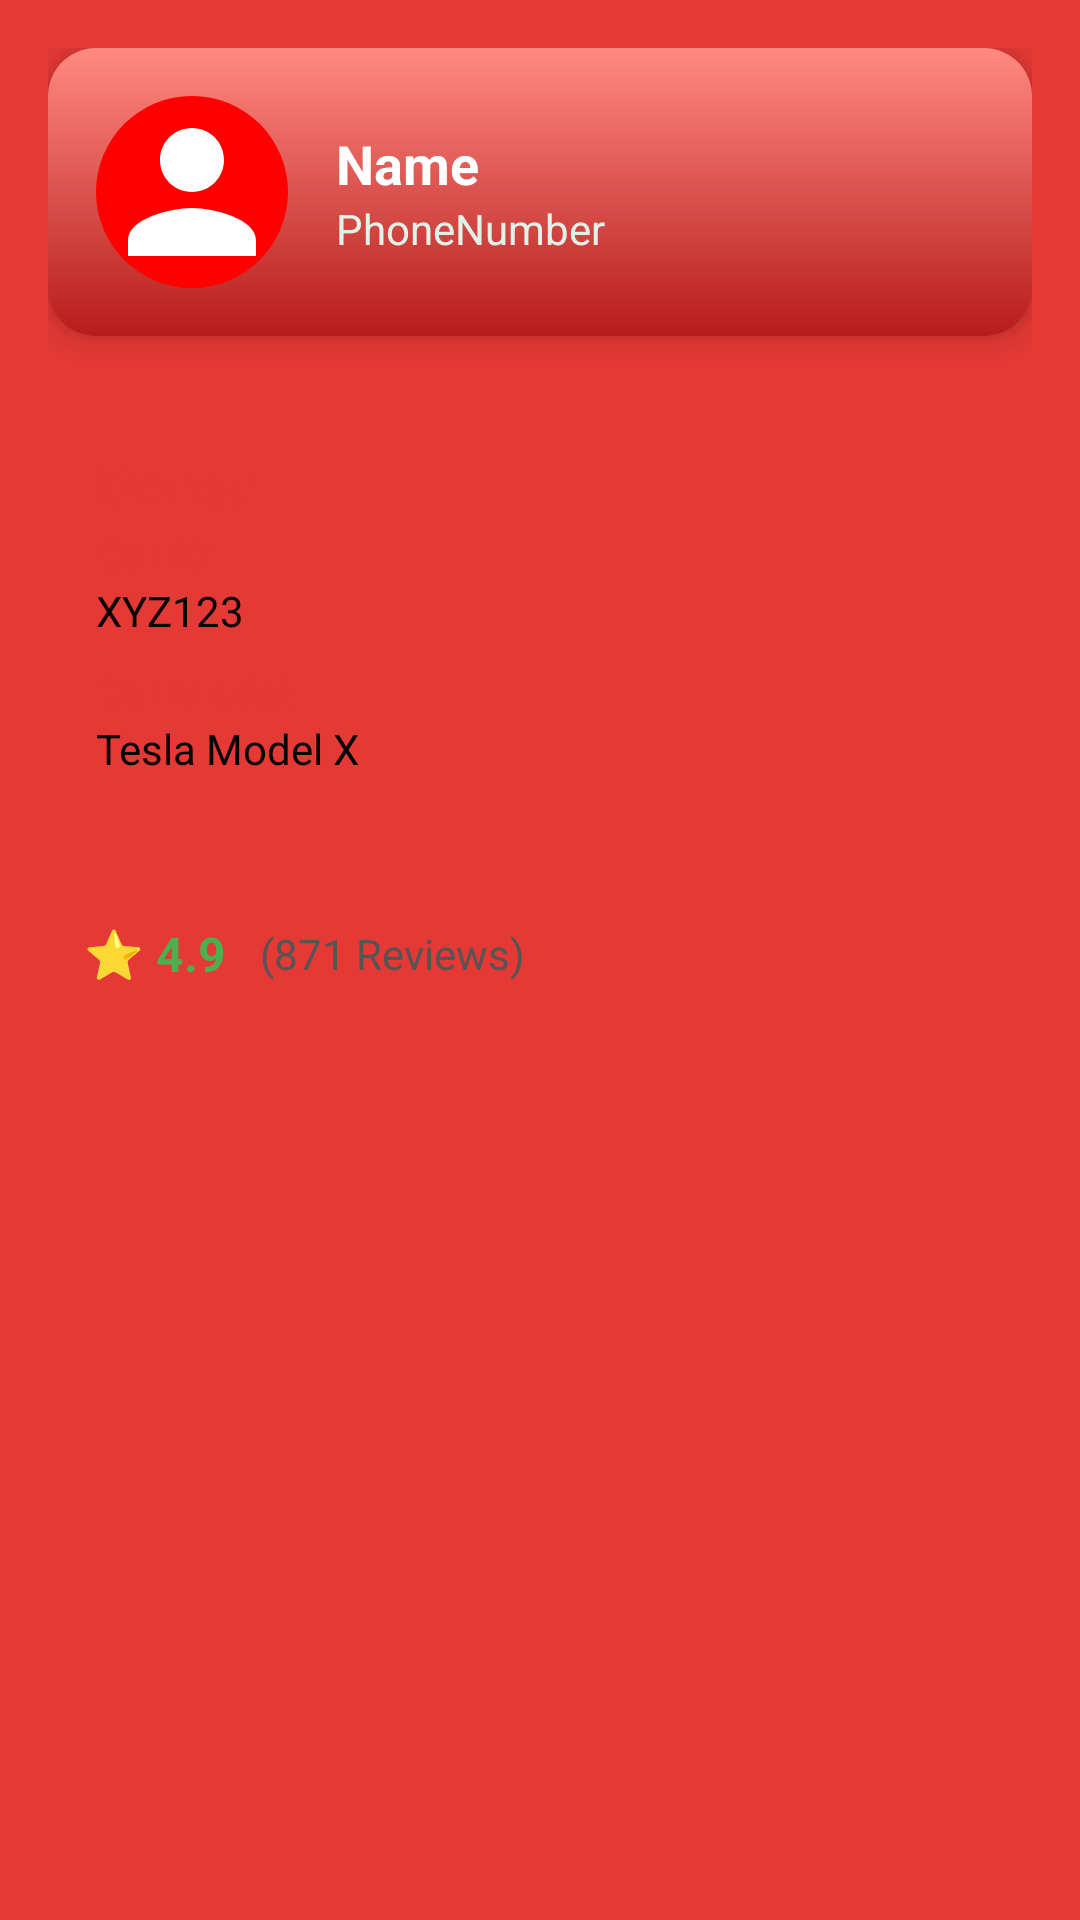

Write the Android layout XML for this screen, with the resource values it uses.
<!-- AndroidManifest.xml: application theme Theme.EVC -->
<!-- res/layout/activity_donarpfp.xml -->
<?xml version="1.0" encoding="utf-8"?>
<ScrollView xmlns:android="http://schemas.android.com/apk/res/android"
    android:layout_width="match_parent"
    android:layout_height="match_parent"
    android:background="#E53935 ">

    <LinearLayout
        android:id="@+id/main"
        android:layout_width="match_parent"
        android:layout_height="wrap_content"
        android:orientation="vertical"
        android:padding="16dp">

        
        <LinearLayout
            android:layout_width="match_parent"
            android:layout_height="wrap_content"
            android:layout_marginBottom="20dp"
            android:background="@drawable/redbox"
            android:clipToPadding="false"
            android:elevation="6dp"
            android:gravity="center_vertical"
            android:orientation="horizontal"
            android:padding="16dp">

            <ImageView
                android:layout_width="64dp"
                android:layout_height="64dp"
                android:layout_marginEnd="16dp"
                android:background="@drawable/redcircle"
                android:scaleType="centerCrop"
                android:src="@drawable/ic_profile" />

            <LinearLayout
                android:layout_width="0dp"
                android:layout_height="wrap_content"
                android:layout_weight="1"
                android:orientation="vertical">

                <TextView
                    android:id="@+id/tvName"
                    android:layout_width="wrap_content"
                    android:layout_height="wrap_content"
                    android:text="Name"
                    android:textColor="#FFFFFF"
                    android:textSize="18sp"
                    android:textStyle="bold" />

                <TextView
                    android:id="@+id/tvPhone"
                    android:layout_width="wrap_content"
                    android:layout_height="wrap_content"
                    android:text="PhoneNumber"
                    android:textColor="#E0F2E9"
                    android:textSize="14sp" />
            </LinearLayout>
        </LinearLayout>

        

        
        
        
        
        
        
        
        
        

        
        <LinearLayout
            android:layout_width="match_parent"
            android:layout_height="wrap_content"
            android:layout_marginBottom="20dp"
            android:background="@drawable/box_white"
            android:elevation="4dp"
            android:orientation="vertical"
            android:padding="16dp">

            <TextView
                android:id="@+id/textView5"
                android:layout_width="wrap_content"
                android:layout_height="wrap_content"
                android:text="Donar"
                android:textColor="#E53935 "
                android:textSize="20sp"
                android:textStyle="bold" />

            <TextView
                android:layout_width="wrap_content"
                android:layout_height="wrap_content"
                android:text="Car ID:"
                android:textColor="#E53935 "
                android:textStyle="bold" />

            <TextView
                android:id="@+id/tvCarID"
                android:layout_width="wrap_content"
                android:layout_height="wrap_content"
                android:text="XYZ123"
                android:textColor="#000000" />

            <TextView
                android:layout_width="wrap_content"
                android:layout_height="wrap_content"
                android:layout_marginTop="8dp"
                android:text="Car Model:"
                android:textColor="#E53935 "
                android:textStyle="bold" />

            <TextView
                android:id="@+id/tvCarModel"
                android:layout_width="wrap_content"
                android:layout_height="wrap_content"
                android:text="Tesla Model X"
                android:textColor="#000000" />
        </LinearLayout>

        <LinearLayout
            android:layout_width="match_parent"
            android:layout_height="wrap_content"
            android:background="@drawable/box_white"
            android:elevation="3dp"
            android:gravity="center_vertical"
            android:orientation="horizontal"
            android:padding="12dp">

            <TextView
                android:layout_width="wrap_content"
                android:layout_height="wrap_content"
                android:text="⭐ 4.9"
                android:textColor="#4CAF50"
                android:textSize="16sp"
                android:textStyle="bold" />

            <TextView
                android:layout_width="wrap_content"
                android:layout_height="wrap_content"
                android:layout_marginStart="8dp"
                android:text=" (871 Reviews)"
                android:textColor="#555"
                android:textSize="14sp" />
        </LinearLayout>
    </LinearLayout>
</ScrollView>
<!-- resources referenced by this layout -->
<resources>
  <!-- drawable ic_profile (drawable) -->
  <vector xmlns:android="http://schemas.android.com/apk/res/android"
      android:width="24dp"
      android:height="24dp"
      android:viewportWidth="24"
      android:viewportHeight="24">
      <path
          android:fillColor="#FFFFFF"
          android:pathData="M12,12c2.21,0 4,-1.79 4,-4s-1.79,-4 -4,-4 -4,1.79 -4,4 1.79,4 4,4zM12,14c-2.67,0 -8,1.34 -8,4v2h16v-2c0,-2.66 -5.33,-4 -8,-4z" />
  </vector>
  <!-- drawable redbox (drawable) -->
  <shape xmlns:android="http://schemas.android.com/apk/res/android"
      android:shape="rectangle">
      <gradient
          android:startColor="#B71C1C"
          android:endColor="#FF8A80"
  
          android:angle="90" />
      <corners android:radius="16dp" />
  </shape>
  <!-- drawable redcircle (drawable) -->
  <shape xmlns:android="http://schemas.android.com/apk/res/android" android:shape="oval">
      <solid android:color="#FF0000" />
      <size android:width="60dp" android:height="60dp" />
  </shape>
  <!-- drawable rounded_box (drawable) -->
  <shape xmlns:android="http://schemas.android.com/apk/res/android">
      <solid android:color="#D0F0C0" />
      <corners android:radius="14dp" />
  </shape>
  <style name="Theme.EVC" parent="Base.Theme.EVC" />
  <style name="Base.Theme.EVC" parent="Theme.Material3.DayNight.NoActionBar">
          
          
          <item name="android:windowActivityTransitions">true</item>
          <item name="android:windowEnterTransition">@transition/animss</item>
          <item name="android:windowExitTransition">@transition/animss</item>
      </style>
</resources>
